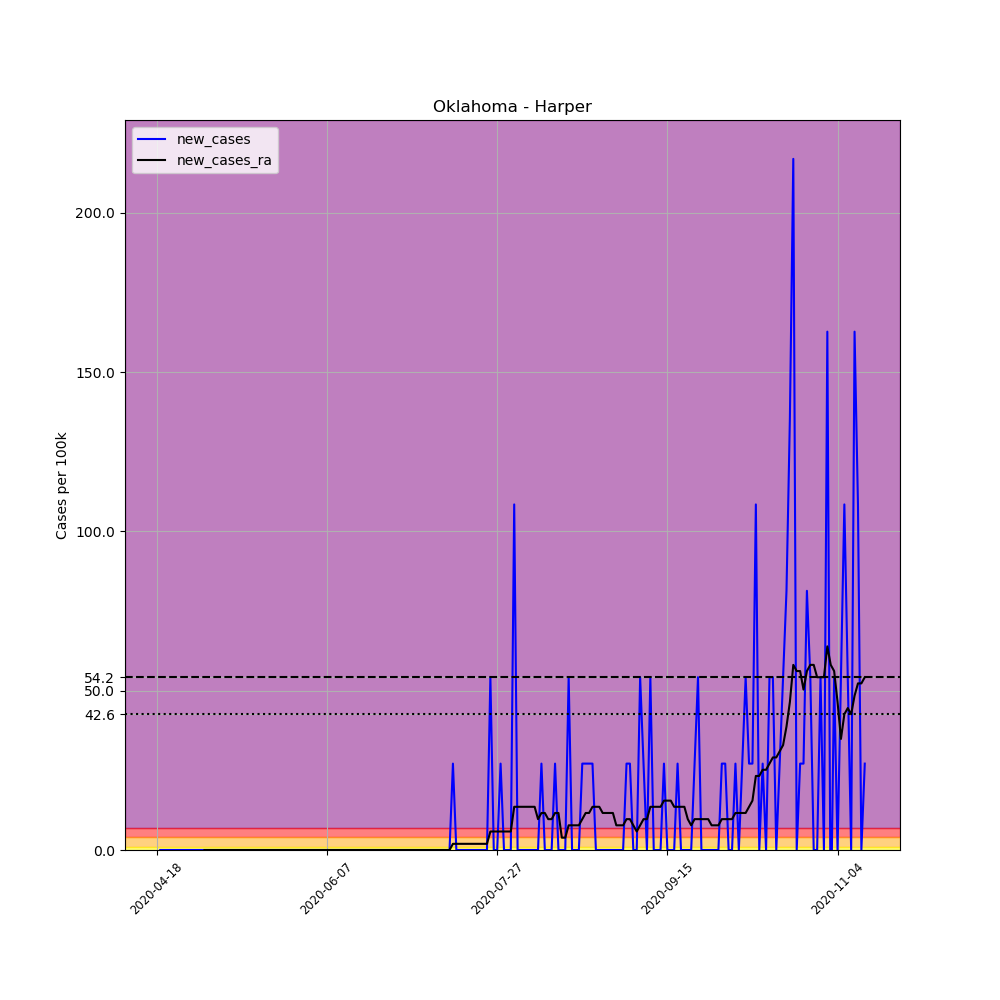

Data behind this chart, as committed beside it:
, date, county, state, fips, cases, deaths, COUNTY, STNAME, CTYNAME, POPESTIMATE2019, per_100k, new_cases, new_cases_ra
635093, 2020-04-18, Harper, Oklahoma, 40059, 1, 0, 59, Oklahoma, Harper, 3688, 27.11, , 
635094, 2020-04-19, Harper, Oklahoma, 40059, 1, 0, 59, Oklahoma, Harper, 3688, 27.11, 0.0, 
635095, 2020-04-20, Harper, Oklahoma, 40059, 1, 0, 59, Oklahoma, Harper, 3688, 27.11, 0.0, 
635096, 2020-04-21, Harper, Oklahoma, 40059, 1, 0, 59, Oklahoma, Harper, 3688, 27.11, 0.0, 
635097, 2020-04-22, Harper, Oklahoma, 40059, 1, 0, 59, Oklahoma, Harper, 3688, 27.11, 0.0, 
635098, 2020-04-23, Harper, Oklahoma, 40059, 1, 0, 59, Oklahoma, Harper, 3688, 27.11, 0.0, 
635099, 2020-04-24, Harper, Oklahoma, 40059, 1, 0, 59, Oklahoma, Harper, 3688, 27.11, 0.0, 
635100, 2020-04-25, Harper, Oklahoma, 40059, 1, 0, 59, Oklahoma, Harper, 3688, 27.11, 0.0, 
635101, 2020-04-26, Harper, Oklahoma, 40059, 1, 0, 59, Oklahoma, Harper, 3688, 27.11, 0.0, 
635102, 2020-04-27, Harper, Oklahoma, 40059, 1, 0, 59, Oklahoma, Harper, 3688, 27.11, 0.0, 
635103, 2020-04-28, Harper, Oklahoma, 40059, 1, 0, 59, Oklahoma, Harper, 3688, 27.11, 0.0, 
635104, 2020-04-29, Harper, Oklahoma, 40059, 1, 0, 59, Oklahoma, Harper, 3688, 27.11, 0.0, 
635105, 2020-04-30, Harper, Oklahoma, 40059, 1, 0, 59, Oklahoma, Harper, 3688, 27.11, 0.0, 
635106, 2020-05-01, Harper, Oklahoma, 40059, 1, 0, 59, Oklahoma, Harper, 3688, 27.11, 0.0, 
635107, 2020-05-02, Harper, Oklahoma, 40059, 1, 0, 59, Oklahoma, Harper, 3688, 27.11, 0.0, 0.0
635108, 2020-05-03, Harper, Oklahoma, 40059, 1, 0, 59, Oklahoma, Harper, 3688, 27.11, 0.0, 0.0
635109, 2020-05-04, Harper, Oklahoma, 40059, 1, 0, 59, Oklahoma, Harper, 3688, 27.11, 0.0, 0.0
635110, 2020-05-05, Harper, Oklahoma, 40059, 1, 0, 59, Oklahoma, Harper, 3688, 27.11, 0.0, 0.0
635111, 2020-05-06, Harper, Oklahoma, 40059, 1, 0, 59, Oklahoma, Harper, 3688, 27.11, 0.0, 0.0
635112, 2020-05-07, Harper, Oklahoma, 40059, 1, 0, 59, Oklahoma, Harper, 3688, 27.11, 0.0, 0.0
635113, 2020-05-08, Harper, Oklahoma, 40059, 1, 0, 59, Oklahoma, Harper, 3688, 27.11, 0.0, 0.0
635114, 2020-05-09, Harper, Oklahoma, 40059, 1, 0, 59, Oklahoma, Harper, 3688, 27.11, 0.0, 0.0
635115, 2020-05-10, Harper, Oklahoma, 40059, 1, 0, 59, Oklahoma, Harper, 3688, 27.11, 0.0, 0.0
635116, 2020-05-11, Harper, Oklahoma, 40059, 1, 0, 59, Oklahoma, Harper, 3688, 27.11, 0.0, 0.0
635117, 2020-05-12, Harper, Oklahoma, 40059, 1, 0, 59, Oklahoma, Harper, 3688, 27.11, 0.0, 0.0
635118, 2020-05-13, Harper, Oklahoma, 40059, 1, 0, 59, Oklahoma, Harper, 3688, 27.11, 0.0, 0.0
635119, 2020-05-14, Harper, Oklahoma, 40059, 1, 0, 59, Oklahoma, Harper, 3688, 27.11, 0.0, 0.0
635120, 2020-05-15, Harper, Oklahoma, 40059, 1, 0, 59, Oklahoma, Harper, 3688, 27.11, 0.0, 0.0
635121, 2020-05-16, Harper, Oklahoma, 40059, 1, 0, 59, Oklahoma, Harper, 3688, 27.11, 0.0, 0.0
635122, 2020-05-17, Harper, Oklahoma, 40059, 1, 0, 59, Oklahoma, Harper, 3688, 27.11, 0.0, 0.0
635123, 2020-05-18, Harper, Oklahoma, 40059, 1, 0, 59, Oklahoma, Harper, 3688, 27.11, 0.0, 0.0
635124, 2020-05-19, Harper, Oklahoma, 40059, 1, 0, 59, Oklahoma, Harper, 3688, 27.11, 0.0, 0.0
635125, 2020-05-20, Harper, Oklahoma, 40059, 1, 0, 59, Oklahoma, Harper, 3688, 27.11, 0.0, 0.0
635126, 2020-05-21, Harper, Oklahoma, 40059, 1, 0, 59, Oklahoma, Harper, 3688, 27.11, 0.0, 0.0
635127, 2020-05-22, Harper, Oklahoma, 40059, 1, 0, 59, Oklahoma, Harper, 3688, 27.11, 0.0, 0.0
635128, 2020-05-23, Harper, Oklahoma, 40059, 1, 0, 59, Oklahoma, Harper, 3688, 27.11, 0.0, 0.0
635129, 2020-05-24, Harper, Oklahoma, 40059, 1, 0, 59, Oklahoma, Harper, 3688, 27.11, 0.0, 0.0
635130, 2020-05-25, Harper, Oklahoma, 40059, 1, 0, 59, Oklahoma, Harper, 3688, 27.11, 0.0, 0.0
635131, 2020-05-26, Harper, Oklahoma, 40059, 1, 0, 59, Oklahoma, Harper, 3688, 27.11, 0.0, 0.0
635132, 2020-05-27, Harper, Oklahoma, 40059, 1, 0, 59, Oklahoma, Harper, 3688, 27.11, 0.0, 0.0
635133, 2020-05-28, Harper, Oklahoma, 40059, 1, 0, 59, Oklahoma, Harper, 3688, 27.11, 0.0, 0.0
635134, 2020-05-29, Harper, Oklahoma, 40059, 1, 0, 59, Oklahoma, Harper, 3688, 27.11, 0.0, 0.0
635135, 2020-05-30, Harper, Oklahoma, 40059, 1, 0, 59, Oklahoma, Harper, 3688, 27.11, 0.0, 0.0
635136, 2020-05-31, Harper, Oklahoma, 40059, 1, 0, 59, Oklahoma, Harper, 3688, 27.11, 0.0, 0.0
635137, 2020-06-01, Harper, Oklahoma, 40059, 1, 0, 59, Oklahoma, Harper, 3688, 27.11, 0.0, 0.0
635138, 2020-06-02, Harper, Oklahoma, 40059, 1, 0, 59, Oklahoma, Harper, 3688, 27.11, 0.0, 0.0
635139, 2020-06-03, Harper, Oklahoma, 40059, 1, 0, 59, Oklahoma, Harper, 3688, 27.11, 0.0, 0.0
635140, 2020-06-04, Harper, Oklahoma, 40059, 1, 0, 59, Oklahoma, Harper, 3688, 27.11, 0.0, 0.0
635141, 2020-06-05, Harper, Oklahoma, 40059, 1, 0, 59, Oklahoma, Harper, 3688, 27.11, 0.0, 0.0
635142, 2020-06-06, Harper, Oklahoma, 40059, 1, 0, 59, Oklahoma, Harper, 3688, 27.11, 0.0, 0.0
635143, 2020-06-07, Harper, Oklahoma, 40059, 1, 0, 59, Oklahoma, Harper, 3688, 27.11, 0.0, 0.0
635144, 2020-06-08, Harper, Oklahoma, 40059, 1, 0, 59, Oklahoma, Harper, 3688, 27.11, 0.0, 0.0
635145, 2020-06-09, Harper, Oklahoma, 40059, 1, 0, 59, Oklahoma, Harper, 3688, 27.11, 0.0, 0.0
635146, 2020-06-10, Harper, Oklahoma, 40059, 1, 0, 59, Oklahoma, Harper, 3688, 27.11, 0.0, 0.0
635147, 2020-06-11, Harper, Oklahoma, 40059, 1, 0, 59, Oklahoma, Harper, 3688, 27.11, 0.0, 0.0
635148, 2020-06-12, Harper, Oklahoma, 40059, 1, 0, 59, Oklahoma, Harper, 3688, 27.11, 0.0, 0.0
635149, 2020-06-13, Harper, Oklahoma, 40059, 1, 0, 59, Oklahoma, Harper, 3688, 27.11, 0.0, 0.0
635150, 2020-06-14, Harper, Oklahoma, 40059, 1, 0, 59, Oklahoma, Harper, 3688, 27.11, 0.0, 0.0
635151, 2020-06-15, Harper, Oklahoma, 40059, 1, 0, 59, Oklahoma, Harper, 3688, 27.11, 0.0, 0.0
635152, 2020-06-16, Harper, Oklahoma, 40059, 1, 0, 59, Oklahoma, Harper, 3688, 27.11, 0.0, 0.0
... 149 more rows
